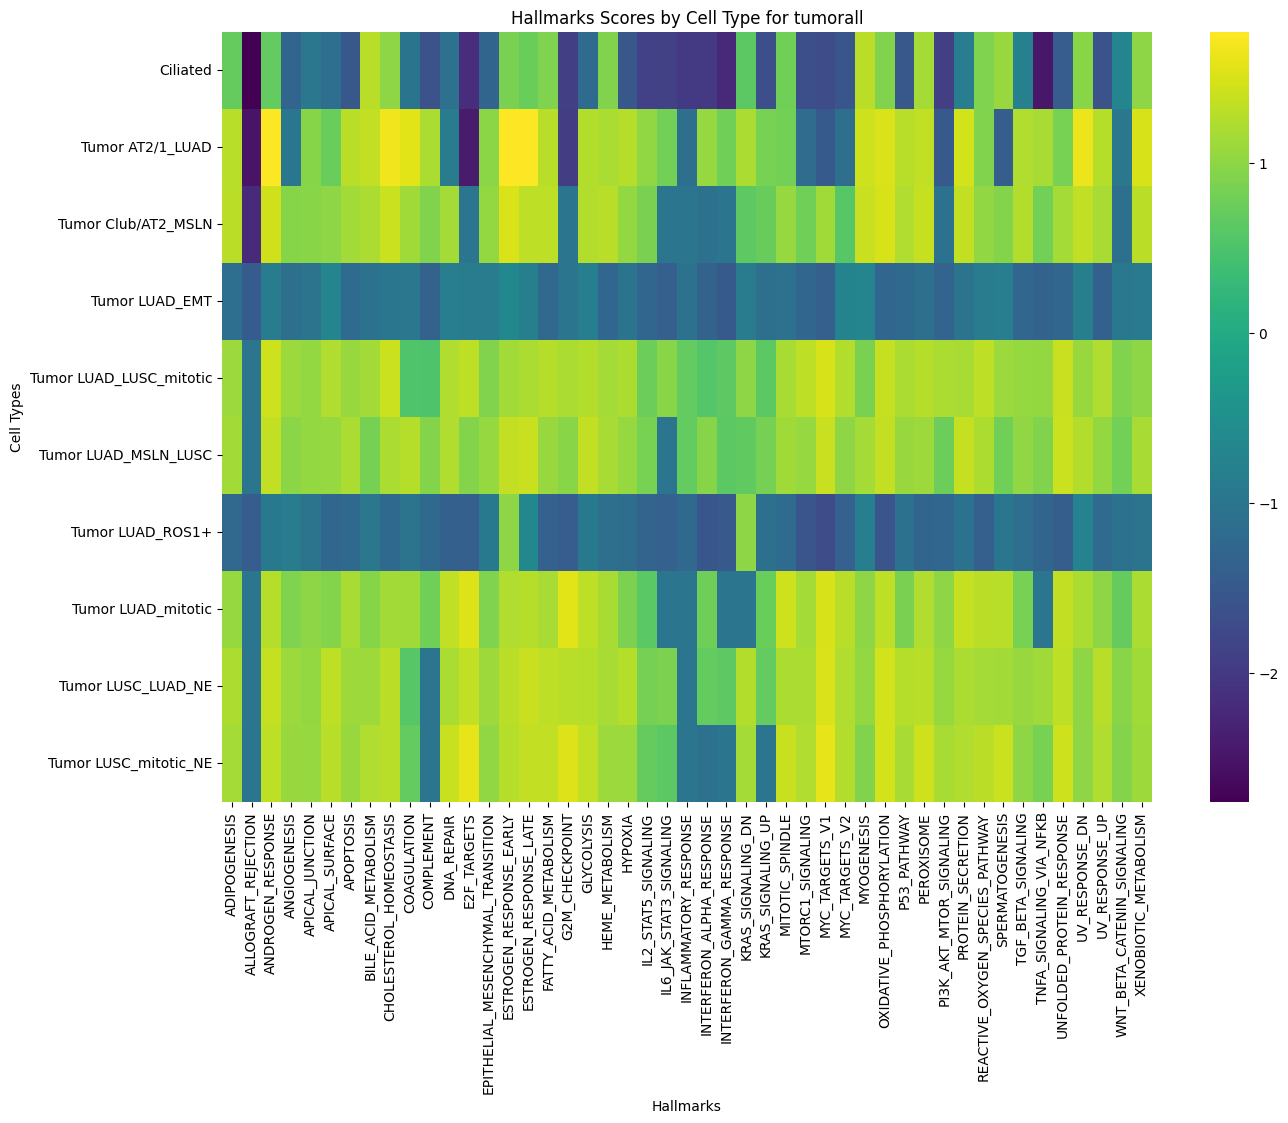

Values plotted in this chart, from the file beside it:
cell_type, ADIPOGENESIS, ALLOGRAFT_REJECTION, ANDROGEN_RESPONSE, ANGIOGENESIS, APICAL_JUNCTION, APICAL_SURFACE, APOPTOSIS, BILE_ACID_METABOLISM, CHOLESTEROL_HOMEOSTASIS, COAGULATION, COMPLEMENT, DNA_REPAIR, E2F_TARGETS, EPITHELIAL_MESENCHYMAL_TRANSITION, ESTROGEN_RESPONSE_EARLY, ESTROGEN_RESPONSE_LATE, FATTY_ACID_METABOLISM, G2M_CHECKPOINT, GLYCOLYSIS, HEME_METABOLISM, HYPOXIA, IL2_STAT5_SIGNALING, IL6_JAK_STAT3_SIGNALING
Ciliated, 0.6952, -2.756, 0.6761, -1.289, -0.9556, -1.138, -1.532, 1.276, 0.9939, -1.011, -1.612, -1.085, -2.188, -1.302, 0.859, 0.7305, 0.9018, -1.914, -1.196, 0.9096, -1.535, -1.905, -1.876
Tumor AT2/1_LUAD, 1.288, -2.513, 1.745, -0.9878, 0.9459, 0.7329, 1.309, 1.348, 1.673, 1.574, 1.187, -0.8858, -2.42, 0.9805, 1.77, 1.74, 1.286, -1.957, 1.246, 1.202, 1.266, 1.014, 0.8107
Tumor Club/AT2_MSLN, 1.3, -2.221, 1.438, 0.9466, 0.9604, 0.9948, 1.15, 1.194, 1.406, 1.121, 0.9171, 1.165, -1.0, 1.042, 1.518, 1.319, 1.32, -1.0, 1.247, 1.288, 1.028, 0.855, -1.0
Tumor LUAD_EMT, -1.134, -1.464, -0.883, -1.122, -1.032, -0.6881, -1.187, -1.061, -0.9749, -0.9588, -1.354, -0.8505, -0.888, -0.8711, -0.6372, -0.8284, -1.249, -0.9895, -0.8421, -1.272, -1.025, -1.259, -1.402
Tumor LUAD_LUSC_mitotic, 1.087, -1.0, 1.42, 1.093, 1.038, 1.223, 1.068, 1.146, 1.41, 0.5229, 0.5062, 1.228, 1.322, 0.9053, 1.149, 1.203, 1.26, 1.195, 1.24, 1.159, 1.214, 0.7601, 0.9687
Tumor LUAD_MSLN_LUSC, 1.147, -1.0, 1.352, 0.9745, 1.037, 1.051, 1.193, 0.8234, 1.193, 1.26, 0.9331, 1.226, 0.9317, 1.049, 1.354, 1.385, 1.072, 0.9633, 1.35, 1.169, 1.061, 0.845, -1.0
Tumor LUAD_ROS1+, -1.25, -1.433, -0.9346, -0.8779, -1.034, -1.278, -1.228, -0.9641, -1.234, -1.035, -1.234, -1.378, -1.406, -0.9278, 1.0, -0.6365, -1.373, -1.434, -0.9277, -1.124, -1.153, -1.308, -1.361
Tumor LUAD_mitotic, 1.059, -1.0, 1.259, 0.8972, 1.008, 0.9254, 1.17, 0.9441, 1.15, 1.118, 0.7919, 1.334, 1.524, 0.8938, 1.229, 1.262, 1.174, 1.569, 1.315, 1.17, 0.8741, 0.6106, -1.0
Tumor LUSC_LUAD_NE, 1.217, -1.0, 1.377, 1.091, 1.043, 1.32, 1.103, 1.116, 1.309, 0.5797, -1.0, 1.194, 1.333, 1.101, 1.306, 1.394, 1.321, 1.277, 1.26, 1.174, 1.268, 0.8281, 0.8691
Tumor LUSC_mitotic_NE, 1.16, -1.0, 1.325, 1.074, 1.051, 1.277, 1.073, 1.232, 1.279, 0.6836, -1.0, 1.388, 1.599, 1.014, 1.273, 1.356, 1.335, 1.538, 1.332, 1.093, 1.081, 0.7023, 0.6294
